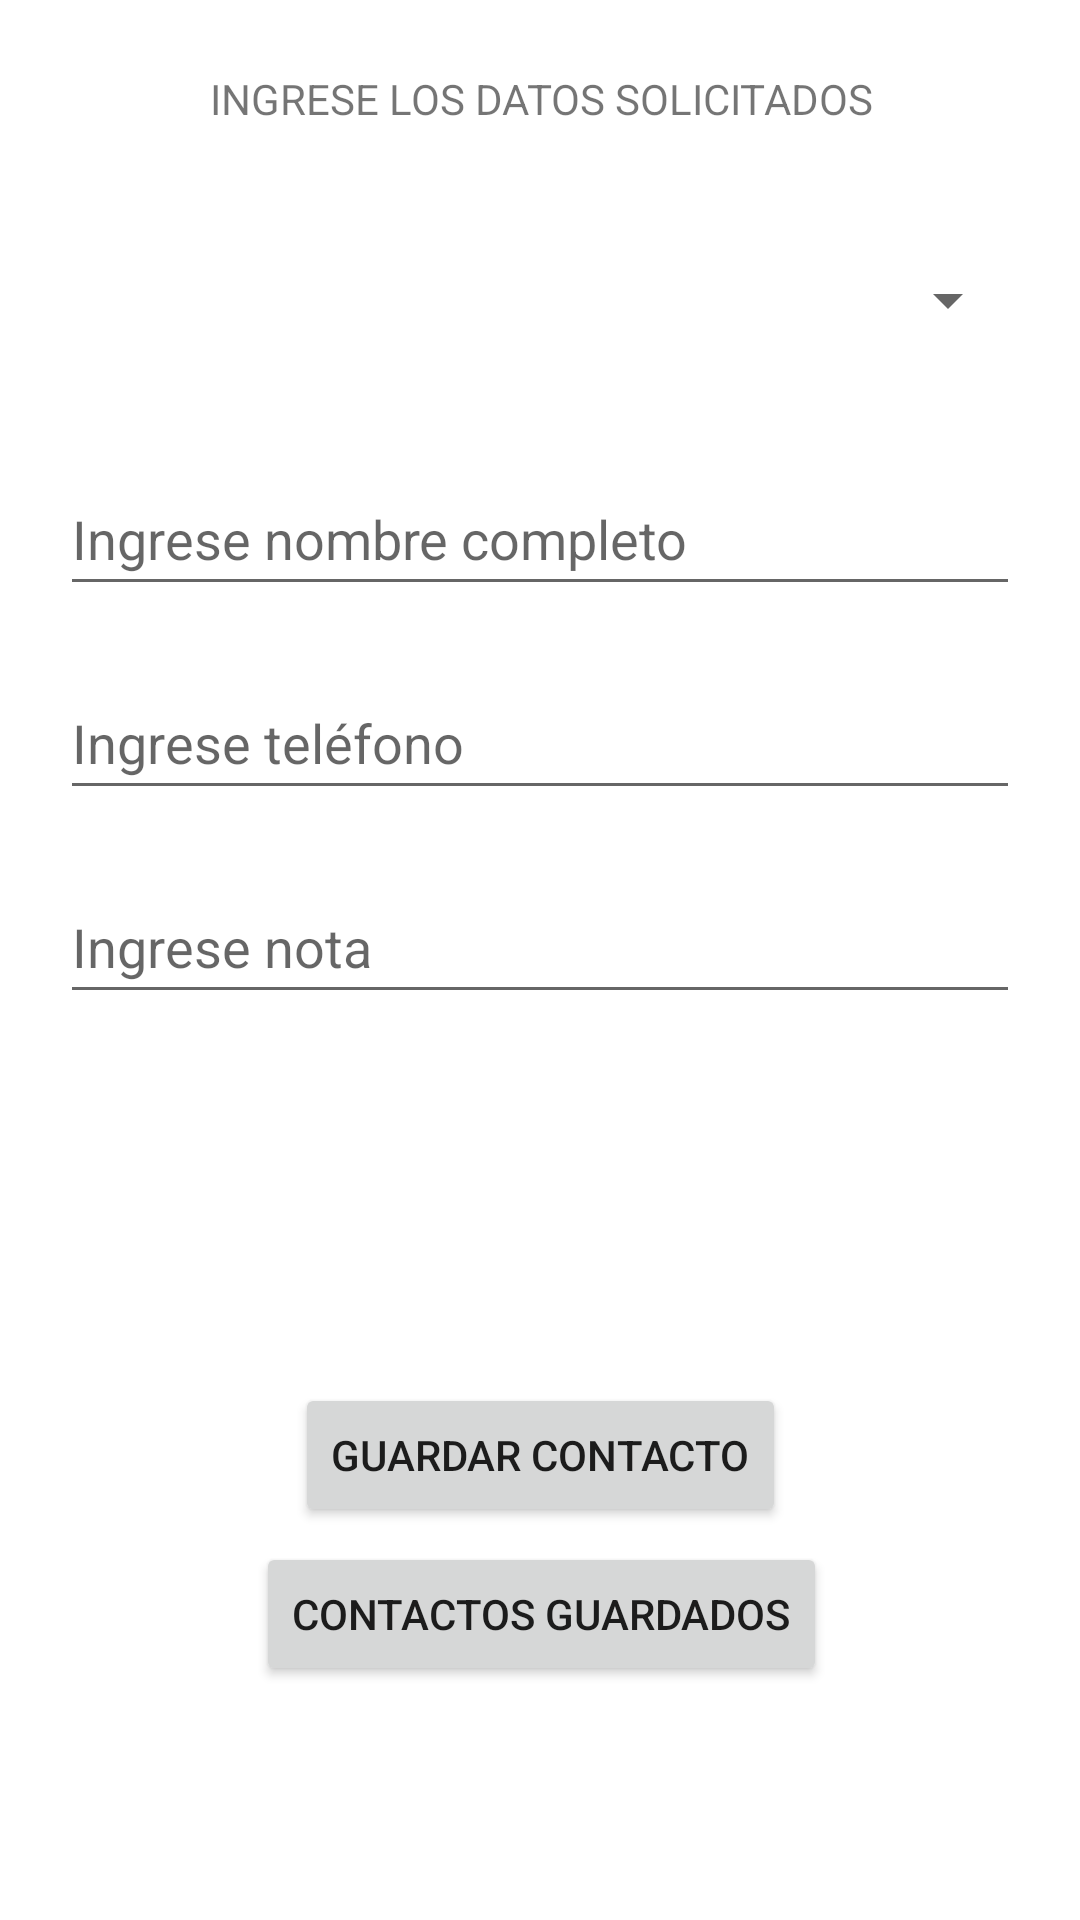

Here is an Android app screen rendered from its layout file. Give the layout XML and the strings, colors and styles it references.
<!-- AndroidManifest.xml: application theme Theme.PM1E10072 -->
<!-- res/layout/activity_guardar.xml -->
<?xml version="1.0" encoding="utf-8"?>
<androidx.constraintlayout.widget.ConstraintLayout xmlns:android="http://schemas.android.com/apk/res/android"
    xmlns:app="http://schemas.android.com/apk/res-auto"
    xmlns:tools="http://schemas.android.com/tools"
    android:layout_width="match_parent"
    android:layout_height="match_parent"
    tools:context=".ActivityGuardar">

    <TextView
        android:id="@+id/labelFillForm"
        android:layout_width="368dp"
        android:layout_height="26dp"
        android:layout_marginStart="25dp"
        android:layout_marginTop="20dp"
        android:layout_marginEnd="25dp"
        android:gravity="center"
        android:text="INGRESE LOS DATOS SOLICITADOS"
        app:layout_constraintEnd_toEndOf="parent"
        app:layout_constraintStart_toStartOf="parent"
        app:layout_constraintTop_toTopOf="parent" />

    <EditText
        android:id="@+id/etNombre"
        android:layout_width="match_parent"
        android:layout_height="wrap_content"
        android:layout_marginStart="20dp"
        android:layout_marginTop="30dp"
        android:layout_marginEnd="20dp"
        android:digits="aábcdeéfghiíjklmnñoópqrstuvwxyz AÁBCDEÉFGHIÍJKLMNÑOÓPQRSTUVWXYZ"
        android:ems="10"
        android:hint="Ingrese nombre completo"
        android:inputType="textPersonName"
        android:minHeight="48dp"
        app:layout_constraintEnd_toEndOf="parent"
        app:layout_constraintStart_toStartOf="parent"
        app:layout_constraintTop_toBottomOf="@+id/spinnerPaises" />

    <EditText
        android:id="@+id/etTelefono"
        android:layout_width="match_parent"
        android:layout_height="wrap_content"
        android:layout_marginStart="20dp"
        android:layout_marginTop="20dp"
        android:layout_marginEnd="20dp"
        android:ems="10"
        android:hint="Ingrese teléfono"
        android:inputType="phone"
        android:minHeight="48dp"
        app:layout_constraintEnd_toEndOf="parent"
        app:layout_constraintStart_toStartOf="parent"
        app:layout_constraintTop_toBottomOf="@+id/etNombre" />

    <Spinner
        android:id="@+id/spinnerPaises"
        android:layout_width="match_parent"
        android:layout_height="48dp"
        android:layout_marginStart="20dp"
        android:layout_marginTop="30dp"
        android:layout_marginEnd="20dp"
        app:layout_constraintEnd_toEndOf="parent"
        app:layout_constraintStart_toStartOf="parent"
        app:layout_constraintTop_toBottomOf="@+id/labelFillForm" />

    <EditText
        android:id="@+id/etNota"
        android:layout_width="match_parent"
        android:layout_height="wrap_content"
        android:layout_marginStart="20dp"
        android:layout_marginTop="20dp"
        android:layout_marginEnd="20dp"
        android:ems="10"
        android:hint="Ingrese nota"
        android:inputType="textPersonName"
        android:minHeight="48dp"
        app:layout_constraintEnd_toEndOf="parent"
        app:layout_constraintStart_toStartOf="parent"
        app:layout_constraintTop_toBottomOf="@+id/etTelefono" />

    <Button
        android:id="@+id/btnGuardarContacto"
        android:layout_width="wrap_content"
        android:layout_height="wrap_content"
        android:layout_marginStart="50dp"
        android:layout_marginTop="491dp"
        android:layout_marginEnd="50dp"
        android:layout_marginBottom="5dp"
        android:text="Guardar Contacto"
        app:layout_constraintBottom_toTopOf="@+id/btnContactosGuardados"
        app:layout_constraintEnd_toEndOf="parent"
        app:layout_constraintStart_toStartOf="parent"
        app:layout_constraintTop_toTopOf="parent"
        tools:ignore="VisualLintButtonSize" />

    <Button
        android:id="@+id/btnContactosGuardados"
        android:layout_width="wrap_content"
        android:layout_height="wrap_content"
        android:layout_marginStart="157dp"
        android:layout_marginEnd="160dp"
        android:layout_marginBottom="108dp"
        android:text="Contactos Guardados"
        app:layout_constraintBottom_toBottomOf="parent"
        app:layout_constraintEnd_toEndOf="parent"
        app:layout_constraintHorizontal_bias="0.488"
        app:layout_constraintStart_toStartOf="parent"
        app:layout_constraintTop_toBottomOf="@+id/btnGuardarContacto" />

</androidx.constraintlayout.widget.ConstraintLayout>
<!-- resources referenced by this layout -->
<resources>
  <style name="Theme.PM1E10072" parent="Theme.MaterialComponents.DayNight.DarkActionBar">
          
          <item name="colorPrimary">@color/purple_500</item>
          <item name="colorPrimaryVariant">@color/purple_700</item>
          <item name="colorOnPrimary">@color/white</item>
          
          <item name="colorSecondary">@color/teal_200</item>
          <item name="colorSecondaryVariant">@color/teal_700</item>
          <item name="colorOnSecondary">@color/black</item>
          
          <item name="android:statusBarColor">?attr/colorPrimaryVariant</item>
          
      </style>
  <!-- not gathered from this repository: default colours our renderer supplied (Android Studio template values) -->
  <color name="purple_500">#FF6200EE</color>
  <color name="purple_700">#FF3700B3</color>
  <color name="teal_200">#FF03DAC5</color>
  <color name="teal_700">#FF018786</color>
  <color name="black">#FF000000</color>
  <color name="white">#FFFFFFFF</color>
</resources>
